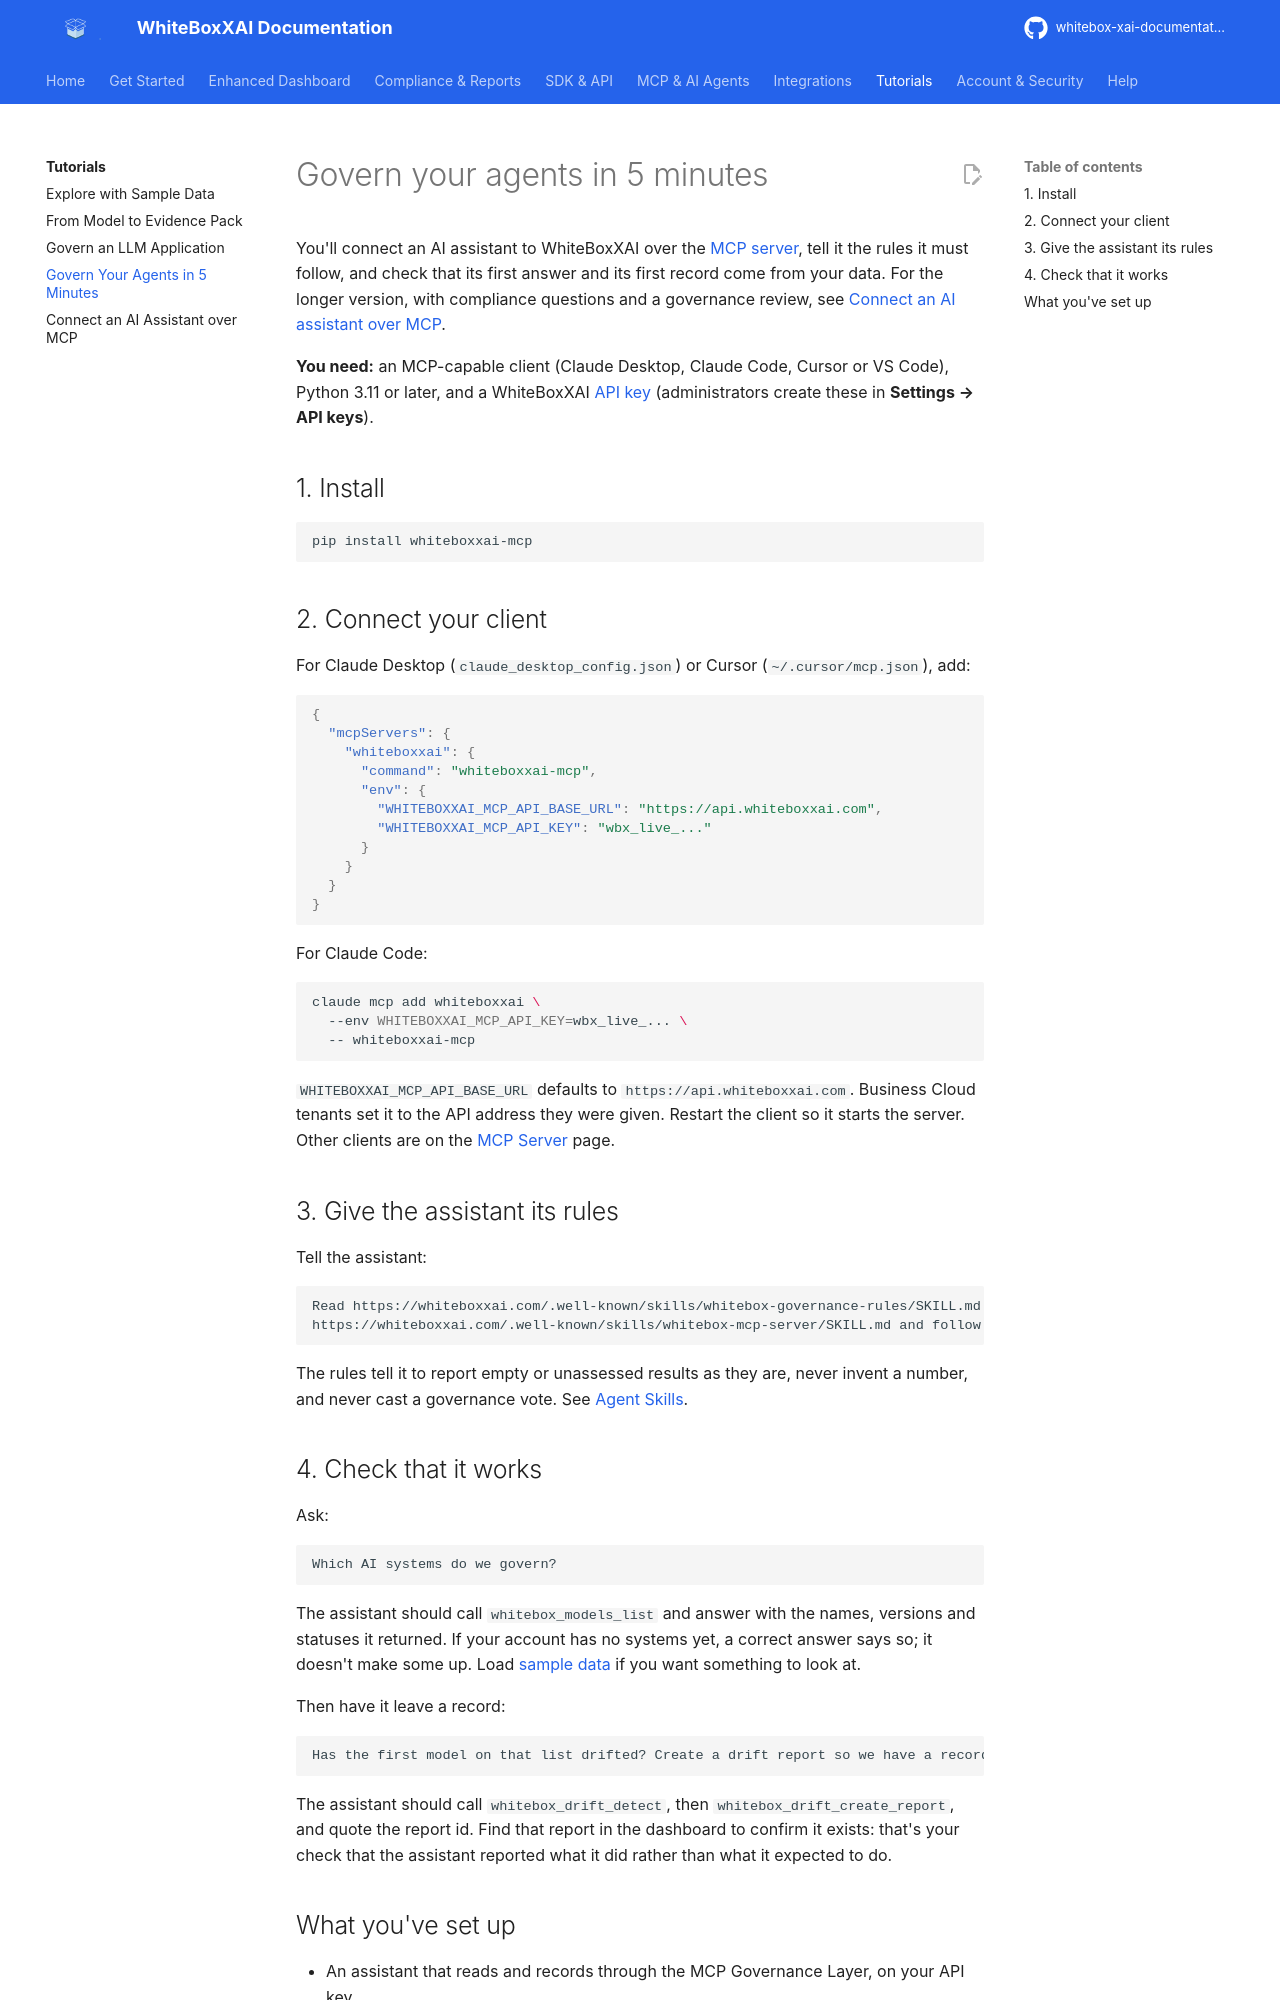

repository: AgentaFlow/whitebox-xai-documentation · page: learn/tutorial-agents-5-minutes/index.html · generator: mkdocs

---
description: Five-minute quickstart — install whiteboxxai-mcp with pip, connect your AI assistant to WhiteBoxXAI, load the governance rules, and get a first answer and a first drift record that came from real data.
---

# Govern your agents in 5 minutes

You'll connect an AI assistant to WhiteBoxXAI over the [MCP server](../integrations/mcp.md), tell it the
rules it must follow, and check that its first answer and its first record come from your data. For the
longer version, with compliance questions and a governance review, see
[Connect an AI assistant over MCP](tutorial-agent-mcp.md).

**You need:** an MCP-capable client (Claude Desktop, Claude Code, Cursor or VS Code), Python 3.11 or
later, and a WhiteBoxXAI [API key](../account/api-keys.md) (administrators create these in
**Settings → API keys**).

## 1. Install

```bash
pip install whiteboxxai-mcp
```

## 2. Connect your client

For Claude Desktop (`claude_desktop_config.json`) or Cursor (`~/.cursor/mcp.json`), add:

```json
{
  "mcpServers": {
    "whiteboxxai": {
      "command": "whiteboxxai-mcp",
      "env": {
        "WHITEBOXXAI_MCP_API_BASE_URL": "https://api.whiteboxxai.com",
        "WHITEBOXXAI_MCP_API_KEY": "wbx_live_..."
      }
    }
  }
}
```

For Claude Code:

```bash
claude mcp add whiteboxxai \
  --env WHITEBOXXAI_MCP_API_KEY=wbx_live_... \
  -- whiteboxxai-mcp
```

`WHITEBOXXAI_MCP_API_BASE_URL` defaults to `https://api.whiteboxxai.com`. Business Cloud tenants set it to
the API address they were given. Restart the client so it starts the server. Other clients are on the
[MCP Server](../integrations/mcp.md#connect-a-client) page.

## 3. Give the assistant its rules

Tell the assistant:

```text
Read https://whiteboxxai.com/.well-known/skills/whitebox-governance-rules/SKILL.md and
https://whiteboxxai.com/.well-known/skills/whitebox-mcp-server/SKILL.md and follow them.
```

The rules tell it to report empty or unassessed results as they are, never invent a number, and never
cast a governance vote. See [Agent Skills](../agent-resources/skill-libraries.md).
